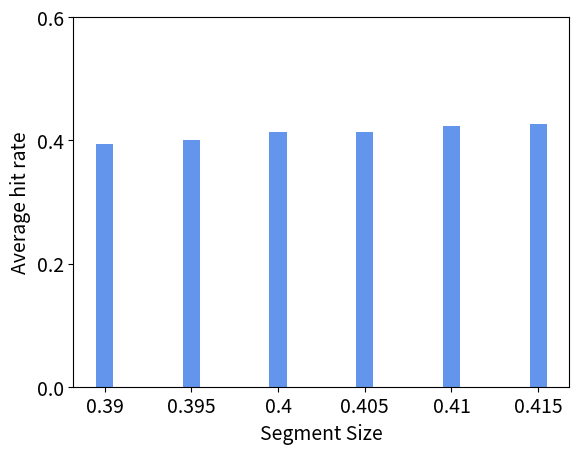

Python code for this plot: (Note: this script raises an exception after producing the figure.)
# coding=utf-8
import numpy as np
import matplotlib.pyplot as plt

label = ['DTW', 'SDTW', 'PTM', 'DST']
name_list = [0.39, 0.395, 0.4,0.405,0.41,0.415]
num_list = []
x = []
def get_data_GL():
    num0 = [0.394,0.401,0.413,0.414,0.424,0.427]
    num_list.append(num0)


    total_width, n = 0.4, len(num_list)
    width = total_width / n
    x.append([2,4,6,8,10,12])
    x.append(list(np.array(x[0]) + width))
    x.append(list(np.array(x[1]) + width))
    x.append(list(np.array(x[2]) + width))

    m_title = 'GeoLife'
    path = 'F:/temp/赵影毕设图片/exp01.jpg'
    return num_list, x, width, name_list, label, m_title, path



if __name__=='__main__':
    num_list, x, width, name_list, label, m_title, path = get_data_GL()

    print('name_list=', name_list)


    m_fontsize = 14
    color_list = ['cornflowerblue', 'lightsteelblue', 'lightsalmon', 'rosybrown']
    for i in range(len(num_list)):
        plt.bar(x[i], num_list[i], width, label=label[i], color=color_list[i])

    plt.xticks(x[0], name_list, fontsize=m_fontsize)
    plt.yticks(np.arange(0, 1.1, 0.2), fontsize=m_fontsize)

    plt.ylim((0, 0.6))

    plt.xlabel('Segment Size', fontsize=m_fontsize)
    plt.ylabel('Average hit rate', fontsize=m_fontsize)

    # plt.legend()
    # plt.title(m_title, fontsize=m_fontsize)
    plt.savefig(path)
    plt.show()
